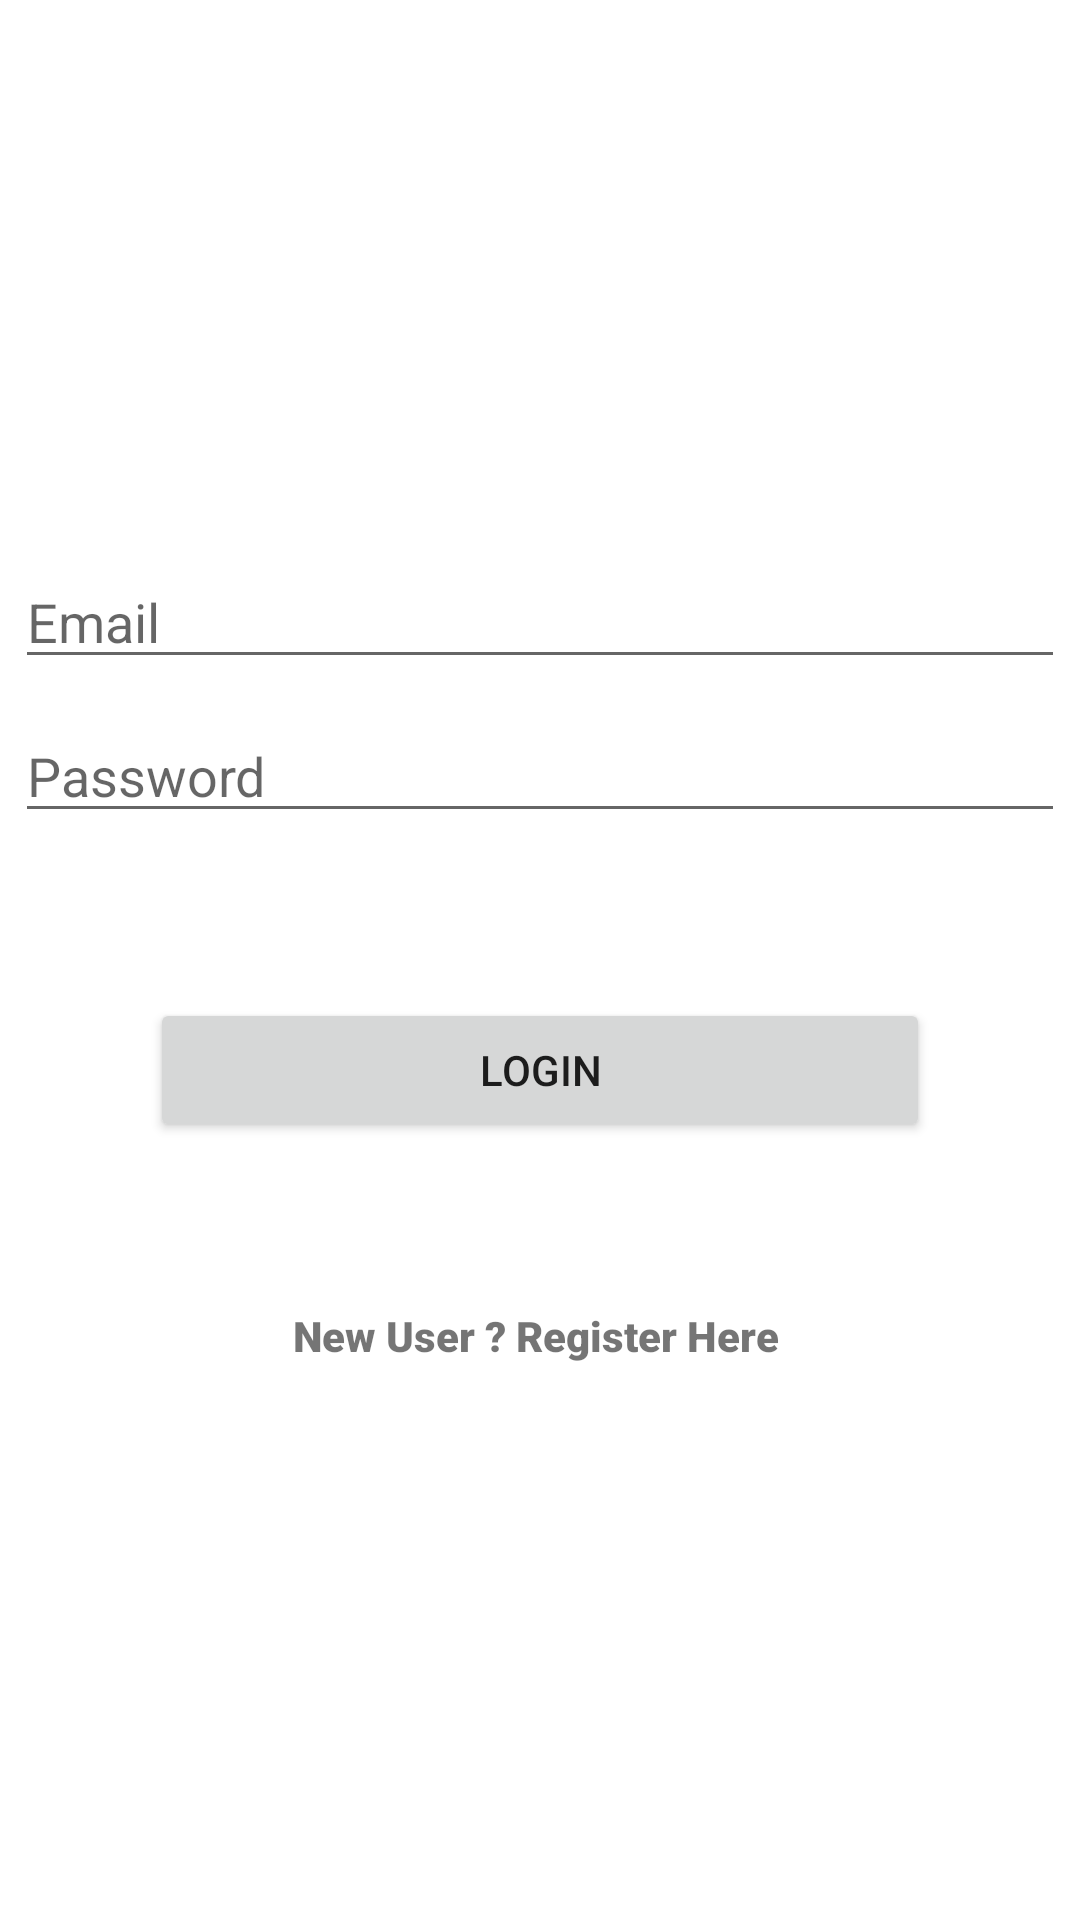

This screen was rendered from an Android layout file. Write that file and the resources it references.
<!-- AndroidManifest.xml: application theme Theme.StudentAdvisor -->
<!-- res/layout/activity_login.xml -->
<?xml version="1.0" encoding="utf-8"?>
<LinearLayout xmlns:android="http://schemas.android.com/apk/res/android"
    xmlns:app="http://schemas.android.com/apk/res-auto"
    xmlns:tools="http://schemas.android.com/tools"
    android:orientation="vertical"
    android:gravity="center"
    android:layout_width="match_parent"
    android:layout_height="match_parent"
    tools:context=".MainActivity">




    <EditText
        android:id="@+id/et_email"
        android:layout_width="match_parent"
        android:layout_height="wrap_content"
        android:layout_marginLeft="@dimen/_20sdp"
        android:layout_marginRight="@dimen/_20sdp"
        android:hint="Email"
        android:layout_gravity="center"
        android:layout_margin="5dp" />


    <EditText
        android:id="@+id/et_password"
        android:layout_width="match_parent"
        android:layout_height="wrap_content"
        android:layout_marginLeft="@dimen/_20sdp"
        android:layout_marginRight="@dimen/_20sdp"
        android:hint="Password"
        android:layout_gravity="center"
        android:layout_margin="5dp" />

    <Button
        android:id="@+id/btn_login"
        android:layout_width="match_parent"
        android:layout_height="wrap_content"
        android:text="Login"
        android:layout_gravity="center"
        android:layout_margin="50dp" />

    <TextView
        android:id="@+id/tv_register"
        android:layout_width="match_parent"
        android:layout_height="wrap_content"
        android:textSize="@dimen/_15sdp"
        android:gravity="center"
        android:text="New User ? Register Here "
        android:fontFamily="sans-serif-black"
        android:layout_gravity="center"
        android:layout_margin="5dp" />




</LinearLayout>
<!-- resources referenced by this layout -->
<resources>
  <style name="Theme.StudentAdvisor" parent="Theme.MaterialComponents.DayNight.DarkActionBar">
          
          <item name="colorPrimary">@color/purple_500</item>
          <item name="colorPrimaryVariant">@color/purple_700</item>
          <item name="colorOnPrimary">@color/white</item>
          
          <item name="colorSecondary">@color/teal_200</item>
          <item name="colorSecondaryVariant">@color/teal_700</item>
          <item name="colorOnSecondary">@color/black</item>
          
          <item name="android:statusBarColor" tools:targetApi="l">?attr/colorPrimaryVariant</item>
          
      </style>
  <!-- not gathered from this repository: default colours our renderer supplied (Android Studio template values) -->
  <color name="purple_500">#FF6200EE</color>
  <color name="purple_700">#FF3700B3</color>
  <color name="teal_200">#FF03DAC5</color>
  <color name="teal_700">#FF018786</color>
  <color name="black">#FF000000</color>
  <color name="white">#FFFFFFFF</color>
</resources>
